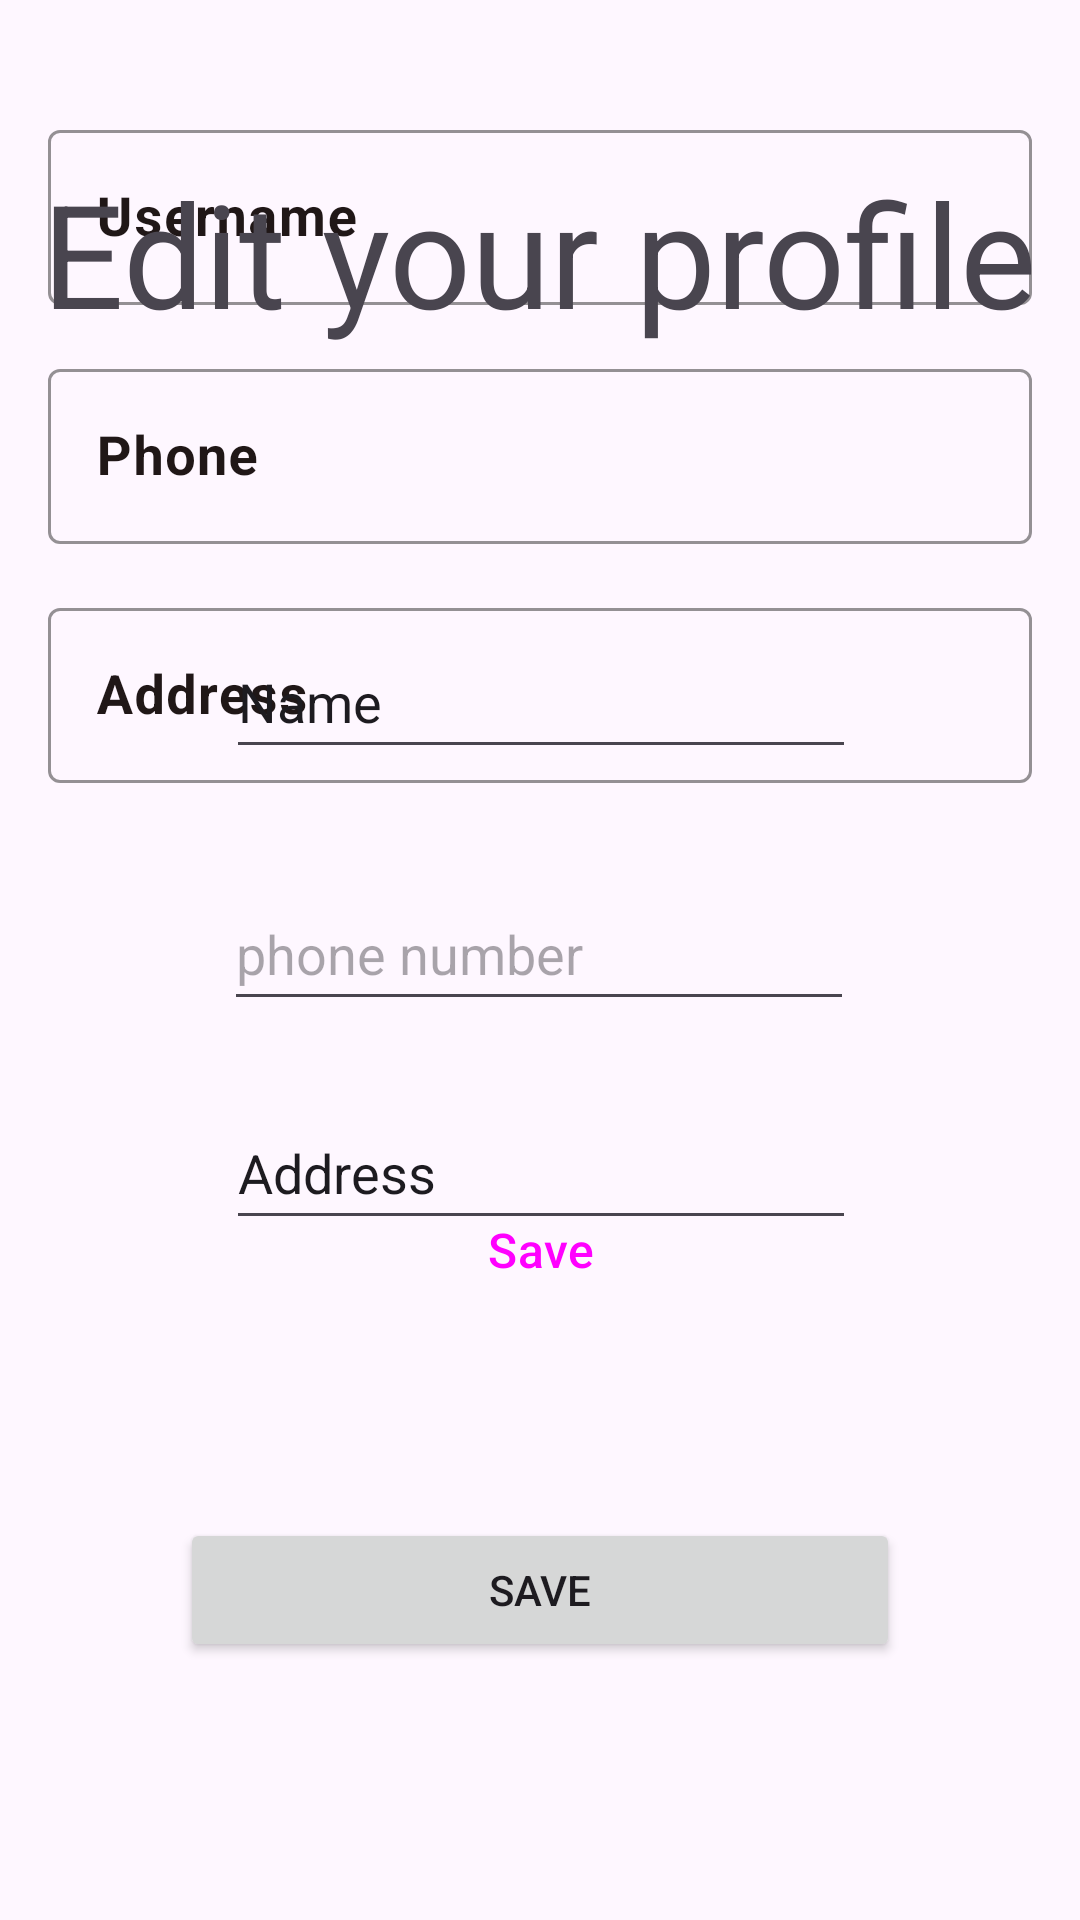

Here is an Android app screen rendered from its layout file. Give the layout XML and the strings, colors and styles it references.
<!-- AndroidManifest.xml: application theme Theme.Android_app -->
<!-- res/layout/fragment_admin_profile.xml -->
<?xml version="1.0" encoding="utf-8"?>
<androidx.constraintlayout.widget.ConstraintLayout xmlns:android="http://schemas.android.com/apk/res/android"
    xmlns:app="http://schemas.android.com/apk/res-auto"
    xmlns:tools="http://schemas.android.com/tools"
    android:layout_width="match_parent"
    android:layout_height="match_parent">

    <TextView
        android:id="@+id/textView2"
        style="@style/TextAppearance.AppCompat.Headline"
        android:layout_width="0dp"
        android:layout_height="wrap_content"
        android:padding="8dp"
        android:text="@string/edit_your_profile"
        android:textAlignment="center"
        android:textColor="@color/LocalBrown"
        android:textSize="42sp"
        android:layout_marginBottom="32dp"
        android:textStyle="bold"
        app:layout_constraintBottom_toTopOf="@+id/AdminProfileFragmentUsernameLayout"
        app:layout_constraintEnd_toEndOf="parent"
        app:layout_constraintHorizontal_bias="0.5"
        app:layout_constraintStart_toStartOf="parent" />

    <com.google.android.material.textfield.TextInputLayout
        android:id="@+id/AdminProfileFragmentUsernameLayout"
        android:layout_width="0dp"
        android:layout_height="wrap_content"
        android:layout_marginStart="16dp"
        android:layout_marginEnd="16dp"
        android:hint="@string/hint_username"
        android:textColorHint="?attr/colorPrimary"
        app:boxStrokeColor="?attr/colorPrimary"
        app:boxStrokeWidth="1dp"
        android:layout_marginBottom="16dp"
        app:boxStrokeWidthFocused="1.5dp"
        app:layout_constraintBottom_toTopOf="@+id/AdminProfileFragmentPhoneLayout"
        app:layout_constraintEnd_toEndOf="parent"
        app:layout_constraintHorizontal_bias="0.5"
        app:layout_constraintStart_toStartOf="parent">

        <com.google.android.material.textfield.TextInputEditText
            style="@style/TextAppearance.AppCompat.Medium"
            android:layout_width="match_parent"
            android:layout_height="wrap_content"
            android:imeOptions="actionNext"
            android:inputType="textPersonName"
            android:textColor="?attr/colorPrimary"
            android:textStyle="bold"
            tools:layout_editor_absoluteX="14dp"
            tools:layout_editor_absoluteY="86dp" />

    </com.google.android.material.textfield.TextInputLayout>

    <com.google.android.material.textfield.TextInputLayout
        android:id="@+id/AdminProfileFragmentPhoneLayout"
        android:layout_width="0dp"
        android:layout_height="wrap_content"
        android:layout_marginStart="16dp"
        android:layout_marginEnd="16dp"
        android:hint="@string/hint_phone"
        android:textColorHint="?attr/colorPrimary"
        app:boxStrokeColor="?attr/colorPrimary"
        app:boxStrokeWidth="1dp"
        android:layout_marginBottom="16dp"
        app:boxStrokeWidthFocused="1.5dp"
        app:layout_constraintBottom_toTopOf="@+id/AdminProfileFragmentAddressLayout"
        app:layout_constraintEnd_toEndOf="parent"
        app:layout_constraintHorizontal_bias="0.5"
        app:layout_constraintStart_toStartOf="parent">

        <com.google.android.material.textfield.TextInputEditText
            style="@style/TextAppearance.AppCompat.Medium"
            android:layout_width="match_parent"
            android:layout_height="wrap_content"
            android:imeOptions="actionNext"
            android:inputType="phone"
            android:textColor="?attr/colorPrimary"
            android:textStyle="bold"
            tools:layout_editor_absoluteX="14dp"
            tools:layout_editor_absoluteY="86dp" />

    </com.google.android.material.textfield.TextInputLayout>


    <com.google.android.material.textfield.TextInputLayout
        android:id="@+id/AdminProfileFragmentAddressLayout"
        android:layout_width="0dp"
        android:layout_height="wrap_content"
        android:layout_marginStart="16dp"
        android:layout_marginEnd="16dp"
        android:hint="@string/hint_address"
        android:textColorHint="?attr/colorPrimary"
        app:boxStrokeColor="?attr/colorPrimary"
        app:boxStrokeWidth="1dp"
        app:boxStrokeWidthFocused="1.5dp"
        app:layout_constraintBottom_toTopOf="@+id/guideline13"
        app:layout_constraintEnd_toEndOf="parent"
        app:layout_constraintHorizontal_bias="0.5"
        app:layout_constraintStart_toStartOf="parent">

        <com.google.android.material.textfield.TextInputEditText
            style="@style/TextAppearance.AppCompat.Medium"
            android:layout_width="match_parent"
            android:layout_height="wrap_content"
            android:imeOptions="actionDone"
            android:inputType="textMultiLine"
            android:textColor="?attr/colorPrimary"
            android:textStyle="bold"
            tools:layout_editor_absoluteX="14dp"
            tools:layout_editor_absoluteY="86dp" />

    </com.google.android.material.textfield.TextInputLayout>

    <Button
        android:id="@+id/AdminProfileFragmentSaveBtn"
        style="@style/Widget.Material3.Button"
        android:layout_width="0dp"
        android:layout_height="wrap_content"
        android:layout_marginStart="16dp"
        android:layout_marginTop="32dp"
        android:layout_marginEnd="16dp"
        android:layout_marginBottom="100dp"
        android:text="@string/save"
        android:textSize="16sp"
        app:layout_constraintBottom_toBottomOf="parent"
        app:layout_constraintEnd_toEndOf="parent"
        app:layout_constraintHorizontal_bias="0.5"
        app:layout_constraintStart_toStartOf="parent"
        app:layout_constraintTop_toTopOf="@+id/guideline13" />

    <androidx.constraintlayout.widget.Guideline
        android:id="@+id/guideline13"
        android:layout_width="wrap_content"
        android:layout_height="wrap_content"
        android:orientation="horizontal"
        app:layout_constraintGuide_end="379dp" />


    <Button
        android:id="@+id/save_button"
        android:layout_width="240dp"
        android:layout_height="wrap_content"
        android:text="Save"
        app:layout_constraintBottom_toBottomOf="parent"
        app:layout_constraintEnd_toEndOf="parent"
        app:layout_constraintStart_toStartOf="parent"
        app:layout_constraintTop_toTopOf="parent"
        app:layout_constraintVertical_bias="0.855" />

    <TextView
        android:id="@+id/textView5"
        android:layout_width="wrap_content"
        android:layout_height="wrap_content"
        android:layout_marginTop="52dp"
        android:text="Edit your profile"
        android:textSize="48sp"
        app:layout_constraintEnd_toEndOf="parent"
        app:layout_constraintHorizontal_bias="0.498"
        app:layout_constraintStart_toStartOf="parent"
        app:layout_constraintTop_toTopOf="parent" />

    <EditText
        android:id="@+id/phone_editText"
        android:layout_width="wrap_content"
        android:layout_height="wrap_content"
        android:layout_marginTop="36dp"
        android:hint="phone number"
        android:ems="10"
        android:inputType="phone"
        android:minHeight="48dp"
        app:layout_constraintEnd_toEndOf="parent"
        app:layout_constraintHorizontal_bias="0.497"
        app:layout_constraintStart_toStartOf="parent"
        app:layout_constraintTop_toBottomOf="@+id/name_editText" />

    <EditText
        android:id="@+id/name_editText"
        android:layout_width="wrap_content"
        android:layout_height="wrap_content"
        android:layout_marginTop="92dp"
        android:ems="10"
        android:inputType="textPersonName"
        android:minHeight="48dp"
        android:text="Name"
        app:layout_constraintEnd_toEndOf="parent"
        app:layout_constraintHorizontal_bias="0.502"
        app:layout_constraintStart_toStartOf="parent"
        app:layout_constraintTop_toBottomOf="@+id/textView5" />

    <EditText
        android:id="@+id/address_editText"
        android:layout_width="wrap_content"
        android:layout_height="wrap_content"
        android:ems="10"
        android:inputType="textPersonName"
        android:minHeight="48dp"
        android:text="Address"
        app:layout_constraintBottom_toTopOf="@+id/save_button"
        app:layout_constraintEnd_toEndOf="parent"
        app:layout_constraintHorizontal_bias="0.502"
        app:layout_constraintStart_toStartOf="parent"
        app:layout_constraintTop_toBottomOf="@+id/phone_editText"
        app:layout_constraintVertical_bias="0.212" />
</androidx.constraintlayout.widget.ConstraintLayout>
<!-- resources referenced by this layout -->
<resources>
  <color name="LocalBrown">#201717</color>
  <string name="edit_your_profile">Edit your profile</string>
  <string name="hint_address">Address</string>
  <string name="hint_phone">Phone</string>
  <string name="hint_username">Username</string>
  <string name="save">Save</string>
  <style name="Theme.Android_app" parent="Theme.Material3.Light.NoActionBar">
          
          <item name="colorPrimary">@color/LocalBrown</item>
          <item name="colorPrimaryVariant">@color/LocalBrownDark</item>
          <item name="colorOnPrimary">@color/white</item>
          
          <item name="colorSecondary">@color/LocalYellow</item>
          <item name="colorSecondaryVariant">@color/LocalYellowDark</item>
          <item name="colorOnSecondary">@color/white</item>
          
          <item name="android:statusBarColor">?attr/colorPrimaryVariant</item>
  
          <item name="colorOnSurface">?attr/colorPrimary</item>
  
          <item name="colorOnSecondaryContainer">?attr/colorPrimary</item>
  
  
          
  
          <item name="shapeAppearanceSmallComponent">@style/ShapeAppearance.EduTeam.SmallComponent
          </item>
          <item name="shapeAppearanceMediumComponent">@style/ShapeAppearance.EduTeam.MediumComponent
          </item>
          <item name="shapeAppearanceLargeComponent">@style/ShapeAppearance.EduTeam.LargeComponent
          </item>
  
      </style>
  <color name="LocalBrownDark">#1C1010</color>
  <color name="white">#FFFFFFFF</color>
  <color name="LocalYellow">#FBAD11</color>
  <color name="LocalYellowDark">#7A5304</color>
  <style name="ShapeAppearance.EduTeam.SmallComponent" parent="ShapeAppearance.Material3.SmallComponent">
          <item name="cornerFamily">cut</item>
          <item name="cornerSize">4dp</item>
      </style>
  <style name="ShapeAppearance.EduTeam.MediumComponent" parent="ShapeAppearance.MaterialComponents.MediumComponent">
          <item name="cornerFamily">cut</item>
          <item name="cornerSize">8dp</item>
      </style>
  <style name="ShapeAppearance.EduTeam.LargeComponent" parent="ShapeAppearance.MaterialComponents.LargeComponent">
          <item name="cornerFamily">rounded</item>
          <item name="cornerSize">4dp</item>
      </style>
</resources>
